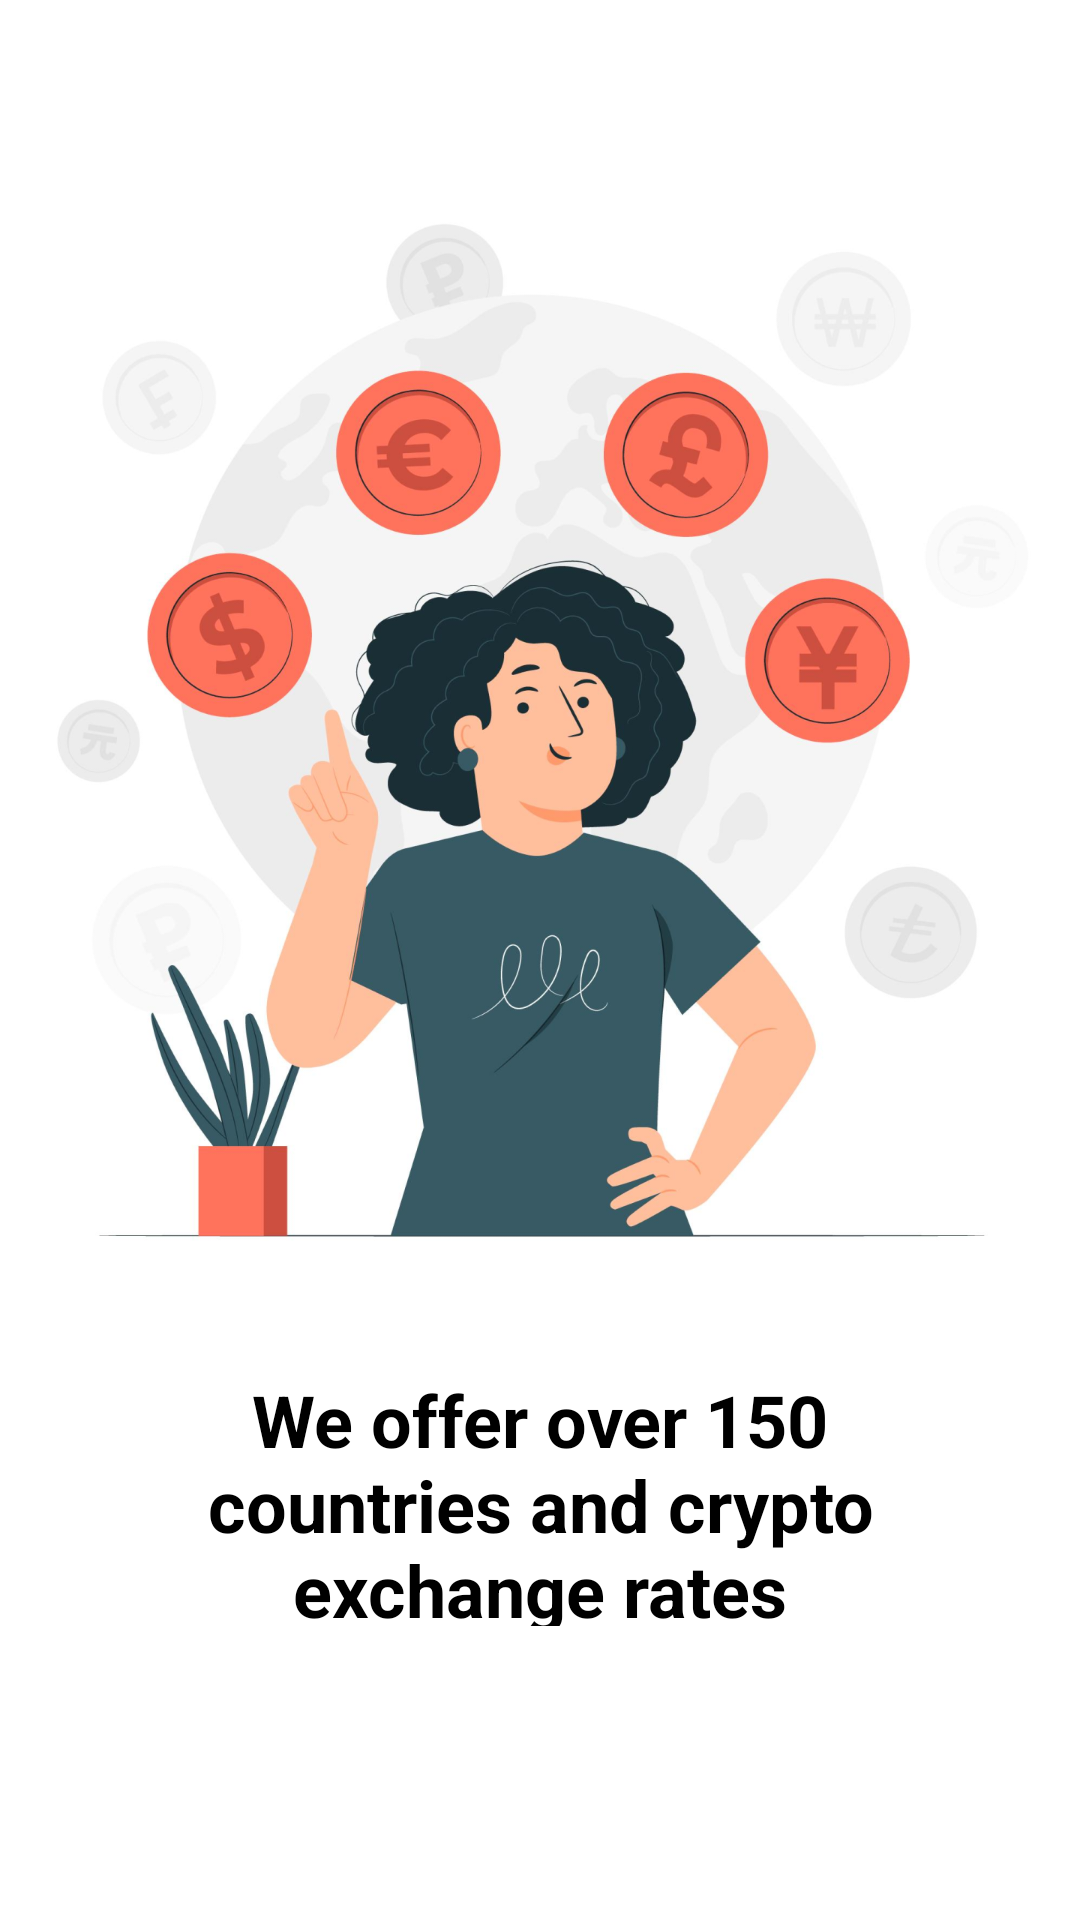

Write the Android layout XML for this screen, with the resource values it uses.
<!-- AndroidManifest.xml: application theme Theme.Sphere -->
<!-- res/layout/fragment_currency.xml -->
<?xml version="1.0" encoding="utf-8"?>
<FrameLayout xmlns:android="http://schemas.android.com/apk/res/android"
    xmlns:app="http://schemas.android.com/apk/res-auto"
    xmlns:tools="http://schemas.android.com/tools"
    android:layout_width="match_parent"
    android:layout_height="match_parent"
    android:background="#ffffff"
    tools:context=".Ui.Fragment.currency">

    <androidx.constraintlayout.widget.ConstraintLayout

        android:layout_width="match_parent"
        android:layout_height="match_parent"
        tools:context=".Ui.Intro.CoinIntro">

        <ImageView
            android:id="@+id/imageView2"
            android:layout_width="361dp"
            android:layout_height="361dp"
            android:layout_marginTop="64dp"
            app:layout_constraintEnd_toEndOf="parent"
            app:layout_constraintHorizontal_bias="0.5"
            app:layout_constraintStart_toStartOf="parent"
            app:layout_constraintTop_toTopOf="parent"
            app:srcCompat="@drawable/coin_image" />

        <TextView
            android:id="@+id/textView4"
            android:layout_width="227dp"
            android:layout_height="85dp"
            android:layout_marginTop="32dp"
            android:text="We offer over 150 countries and crypto exchange rates"
            android:textAlignment="center"
            android:textColor="#000000"
            android:textSize="24sp"
            android:textStyle="bold"
            app:layout_constraintEnd_toEndOf="parent"
            app:layout_constraintHorizontal_bias="0.5"
            app:layout_constraintStart_toStartOf="parent"
            app:layout_constraintTop_toBottomOf="@+id/imageView2" />
    </androidx.constraintlayout.widget.ConstraintLayout>

</FrameLayout>
<!-- resources referenced by this layout -->
<resources>
  <!-- drawable coin_image: png bitmap (drawable, 651759 bytes) -->
  <style name="Theme.Sphere" parent="Theme.MaterialComponents.Light.NoActionBar">
          
          <item name="colorPrimary">@color/purple_500</item>
          <item name="colorPrimaryVariant">@color/black</item>
          <item name="colorOnPrimary">@color/white</item>
          
          <item name="colorSecondary">@color/teal_200</item>
          <item name="colorSecondaryVariant">@color/teal_700</item>
          <item name="colorOnSecondary">@color/black</item>
          
          <item name="android:statusBarColor" tools:targetApi="l">?attr/colorPrimaryVariant</item>
          
      </style>
  <color name="purple_500">#FF6200EE</color>
  <color name="black">#FF000000</color>
  <color name="white">#FFFFFFFF</color>
  <color name="teal_200">#FF03DAC5</color>
  <color name="teal_700">#FF018786</color>
</resources>
